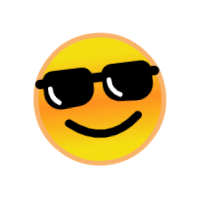
t = 0.00 s
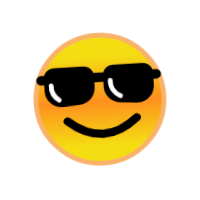
t = 0.14 s
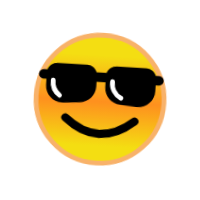
t = 0.43 s
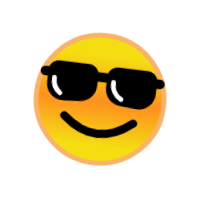
t = 0.57 s
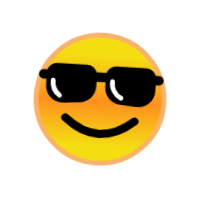
t = 0.70 s
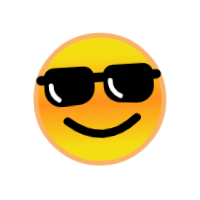
t = 0.98 s

The animated SVG that drew these frames (rendered in a browser with its animation timeline set to each time). Animation: 1 CSS @keyframes rule; one cycle of 1.11 s, repeats indefinitely.

<?xml version="1.0" encoding="utf-8"?>
<svg viewBox="0 0 100 100" xmlns="http://www.w3.org/2000/svg" style="height: 100%; width: 100%; background: none; shape-rendering: auto;" width="200px" height="200px"><g class="ldl-scale" style="transform-origin: 50% 50%; transform: rotate(0deg) scale(0.8, 0.8);"><g class="ldl-ani" style="transform-origin: 50px 50px; transform: rotate(-7deg); animation: 1.11111s linear 0s infinite normal forwards running swing-f688116e-171e-46b8-9e3c-b241547e2b9c;"><linearGradient y2="78.844" x2="50" y1="22.124" x1="50" gradientUnits="userSpaceOnUse" id="a"><stop stop-color="#f5e6c8" offset="0" style="stop-color: rgb(244, 222, 18);"></stop><stop stop-color="#f8c788" offset=".509" style="stop-color: rgb(254, 144, 30);"></stop><stop stop-color="#f5e6c8" offset="1" style="stop-color: rgb(244, 222, 18);"></stop></linearGradient><g class="ldl-layer"><g class="ldl-ani" style="transform-origin: 50px 50px;"><circle stroke-miterlimit="10" stroke-width="3" stroke="#f8b26a" fill="url(#a)" r="40" cy="49.5" cx="50" style="stroke: rgb(248, 178, 106);"></circle></g></g><g class="ldl-layer"><g class="ldl-ani" style="transform-origin: 50px 50px;"><path stroke-miterlimit="10" stroke-linejoin="round" stroke-linecap="round" stroke-width="5" stroke="#000" fill="none" d="M29 62.167c14.444 12.111 28.889 12.111 43.333 0" style=""></path></g></g><g class="ldl-layer"><g class="ldl-ani"><g><g class="ldl-layer"><g class="ldl-ani" style="transform-origin: 50px 50px;"><path d="M86.198 32.88h-2.332c-.839-2.542-3.257-4.38-6.113-4.38H59.231c-2.856 0-5.274 1.839-6.113 4.38h-6.271c-.839-2.542-3.257-4.38-6.113-4.38h-18.52c-2.856 0-5.274 1.839-6.113 4.38h-2.299a2.92 2.92 0 0 0 0 5.838h1.981v3.76c0 6.07 5.214 10.869 11.351 10.447l10.156-.698c5.562-.382 9.876-4.946 9.876-10.447v-3.062h5.635v3.062c0 5.501 4.314 10.065 9.876 10.447l10.156.698c6.137.422 11.351-4.377 11.351-10.447v-3.76h2.014a2.92 2.92 0 0 0 0-5.838z" style=""></path></g></g><g class="ldl-layer"><g class="ldl-ani" style="transform-origin: 50px 50px;"><path stroke-miterlimit="10" stroke-linejoin="round" stroke-linecap="round" stroke-width="3" stroke="#fff" d="M57.132 38.076c-.289 4.294 2.094 8.192 5.79 10.048" style="stroke: rgb(255, 255, 255);"></path></g></g><g class="ldl-layer"><g class="ldl-ani" style="transform-origin: 50px 50px;"><path stroke-miterlimit="10" stroke-linejoin="round" stroke-linecap="round" stroke-width="3" stroke="#fff" d="M20.066 39.331c-.236 3.787 1.592 7.204 4.498 9.225" style="stroke: rgb(255, 255, 255);"></path></g></g></g></g></g><metadata xmlns:d="https://loading.io/stock/">
<d:name>sunglass</d:name>
<d:tags>sunglass,smile,happy,enjoy,like a boss,cool,swag,fashion</d:tags>
<d:license>by</d:license>
<d:slug>obe8zg</d:slug>
</metadata></g></g><style id="swing-f688116e-171e-46b8-9e3c-b241547e2b9c" data-anikit="">@keyframes swing-f688116e-171e-46b8-9e3c-b241547e2b9c
{
  0% {
    animation-timing-function: cubic-bezier(1.0384,0.2208,-0.1337,0.8129);
    transform: rotate(-7deg);
  }
  51% {
    animation-timing-function: cubic-bezier(1.0102,0.2426,-0.1114,0.7859);
    transform: rotate(6.993deg);
  }
  100% {
    transform: rotate(-7deg);
  }
}</style><!-- [ldio] generated by https://loading.io/ --></svg>
